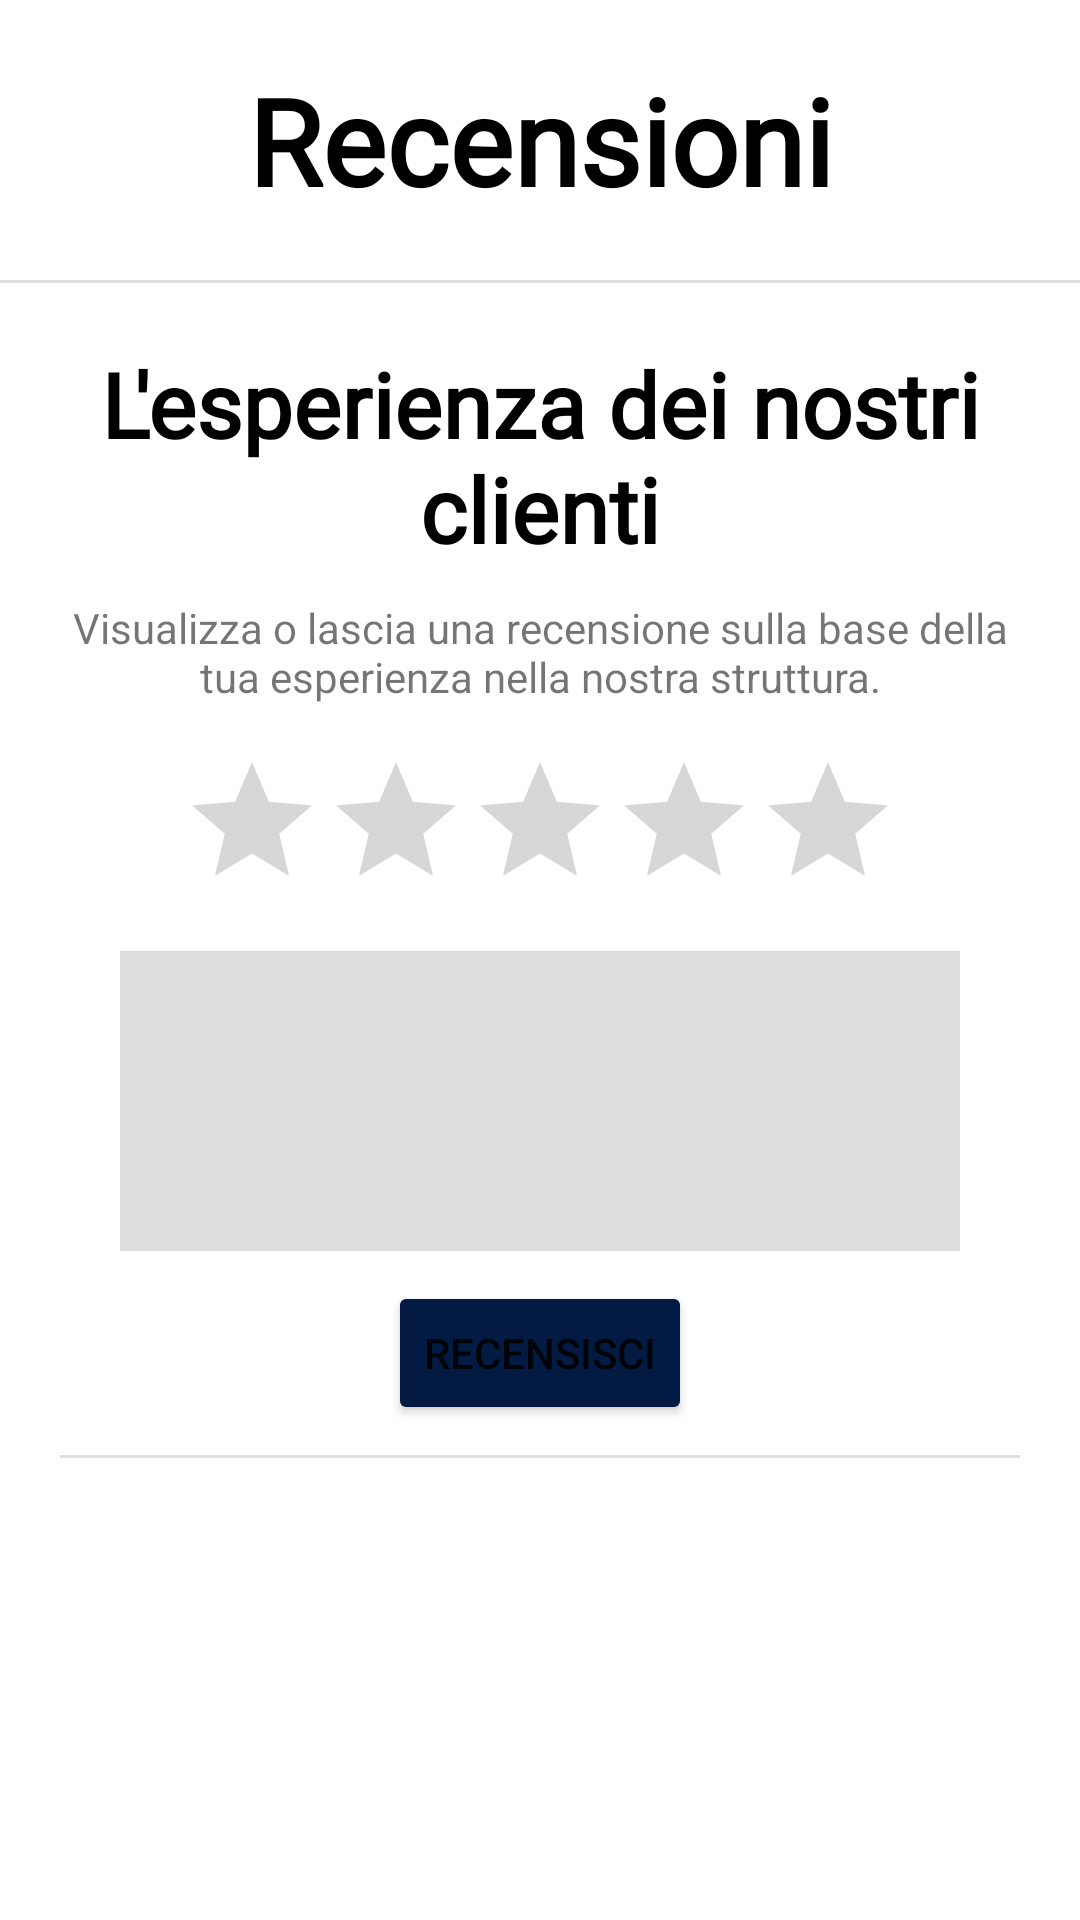

This screen was rendered from an Android layout file. Write that file and the resources it references.
<!-- AndroidManifest.xml: application theme Theme.MyApplication -->
<!-- res/layout/fragment_recensioni.xml -->
<?xml version="1.0" encoding="utf-8"?>
<FrameLayout xmlns:android="http://schemas.android.com/apk/res/android"
    xmlns:tools="http://schemas.android.com/tools"
    android:layout_width="match_parent"
    android:layout_height="match_parent"
    tools:context=".RecensioniFragment">

    <LinearLayout
        android:id="@+id/layoutRecensioni"
        android:layout_width="match_parent"
        android:layout_height="match_parent"
        android:orientation="vertical">

        <TextView
            android:id="@+id/testoRecensioni"
            android:layout_width="match_parent"
            android:layout_height="wrap_content"
            android:layout_marginHorizontal="20dp"
            android:layout_marginVertical="20dp"
            android:fontFamily="@font/fontcorsivo"
            android:gravity="center_horizontal"
            android:text="@string/recensioni"
            android:textColor="#000000"
            android:textSize="40sp"
            android:textStyle="normal|bold" />

        <View
            android:id="@+id/divider3"
            android:layout_width="match_parent"
            android:layout_height="1dp"
            android:background="?android:attr/listDivider" />

        <ScrollView
            android:id="@+id/pageRecensioni"
            android:layout_width="match_parent"
            android:layout_height="match_parent"
            android:layout_marginHorizontal="20dp"
            android:layout_marginVertical="20dp"
            android:layout_marginTop="20dp">

            <LinearLayout
                android:id="@+id/layoutPaginaRecensioni"
                android:layout_width="match_parent"
                android:layout_height="match_parent"
                android:orientation="vertical">

                <TextView
                    android:id="@+id/titoloSingola"
                    android:layout_width="match_parent"
                    android:layout_height="wrap_content"
                    android:fontFamily="@font/fontcorsivo"
                    android:gravity="center_horizontal"
                    android:text="@string/sottotitolo_recensioni"
                    android:textColor="#000000"
                    android:textSize="30sp"
                    android:textStyle="normal|bold" />

                <TextView
                    android:id="@+id/descRistorante"
                    android:layout_width="match_parent"
                    android:layout_height="wrap_content"
                    android:layout_marginVertical="10dp"
                    android:gravity="center_horizontal"
                    android:text="@string/descRecensioni" />

                <RatingBar
                    android:id="@+id/ratingBarRecensioni"
                    android:layout_width="wrap_content"
                    android:layout_height="wrap_content"
                    android:layout_gravity="center_horizontal"
                    android:layout_marginVertical="5dp"
                    tools:ignore="SpeakableTextPresentCheck" />

                <EditText
                    android:id="@+id/textScriviRecensione"
                    android:layout_width="match_parent"
                    android:layout_height="100dp"
                    android:layout_marginHorizontal="20dp"
                    android:layout_marginVertical="5dp"
                    android:background="@color/gray"
                    android:ems="10"
                    android:gravity="start|top"
                    android:inputType="textMultiLine" />

                <Button
                    android:id="@+id/buttonRecensisci"
                    android:layout_width="wrap_content"
                    android:layout_height="wrap_content"
                    android:layout_gravity="center_horizontal"
                    android:layout_marginVertical="5dp"
                    android:backgroundTint="@color/dock"
                    android:text="@string/recensisci" />

                <View
                    android:id="@+id/divider13"
                    android:layout_width="match_parent"
                    android:layout_height="1dp"
                    android:layout_marginVertical="5dp"
                    android:background="?android:attr/listDivider" />

                <androidx.recyclerview.widget.RecyclerView
                    android:id="@+id/listaRecensioni"
                    android:layout_width="match_parent"
                    android:layout_height="match_parent"
                    android:layout_marginHorizontal="20dp"
                    android:layout_marginVertical="5dp" />

            </LinearLayout>

        </ScrollView>

    </LinearLayout>
</FrameLayout>
<!-- resources referenced by this layout -->
<resources>
  <color name="dock">#031A42</color>
  <color name="gray">#DDDDDD</color>
  <string name="descRecensioni">Visualizza o lascia una recensione sulla base della tua esperienza nella nostra struttura.</string>
  <string name="recensioni">Recensioni</string>
  <string name="recensisci">Recensisci</string>
  <string name="sottotitolo_recensioni">L\'esperienza dei nostri clienti</string>
  <style name="Theme.MyApplication" parent="Theme.MaterialComponents.Light.NoActionBar">
          
          <item name="colorPrimary">@color/purple_500</item>
          <item name="colorPrimaryVariant">@color/purple_700</item>
          <item name="colorOnPrimary">@color/white</item>
          
          <item name="colorSecondary">@color/teal_200</item>
          <item name="colorSecondaryVariant">@color/teal_700</item>
          <item name="colorOnSecondary">@color/dock</item>
          
          <item name="android:statusBarColor">@color/dock</item>
          
      </style>
  <color name="purple_500">#FF6200EE</color>
  <color name="purple_700">#FF3700B3</color>
  <color name="white">#FFFFFFFF</color>
  <color name="teal_200">#FF03DAC5</color>
  <color name="teal_700">#FF018786</color>
</resources>
